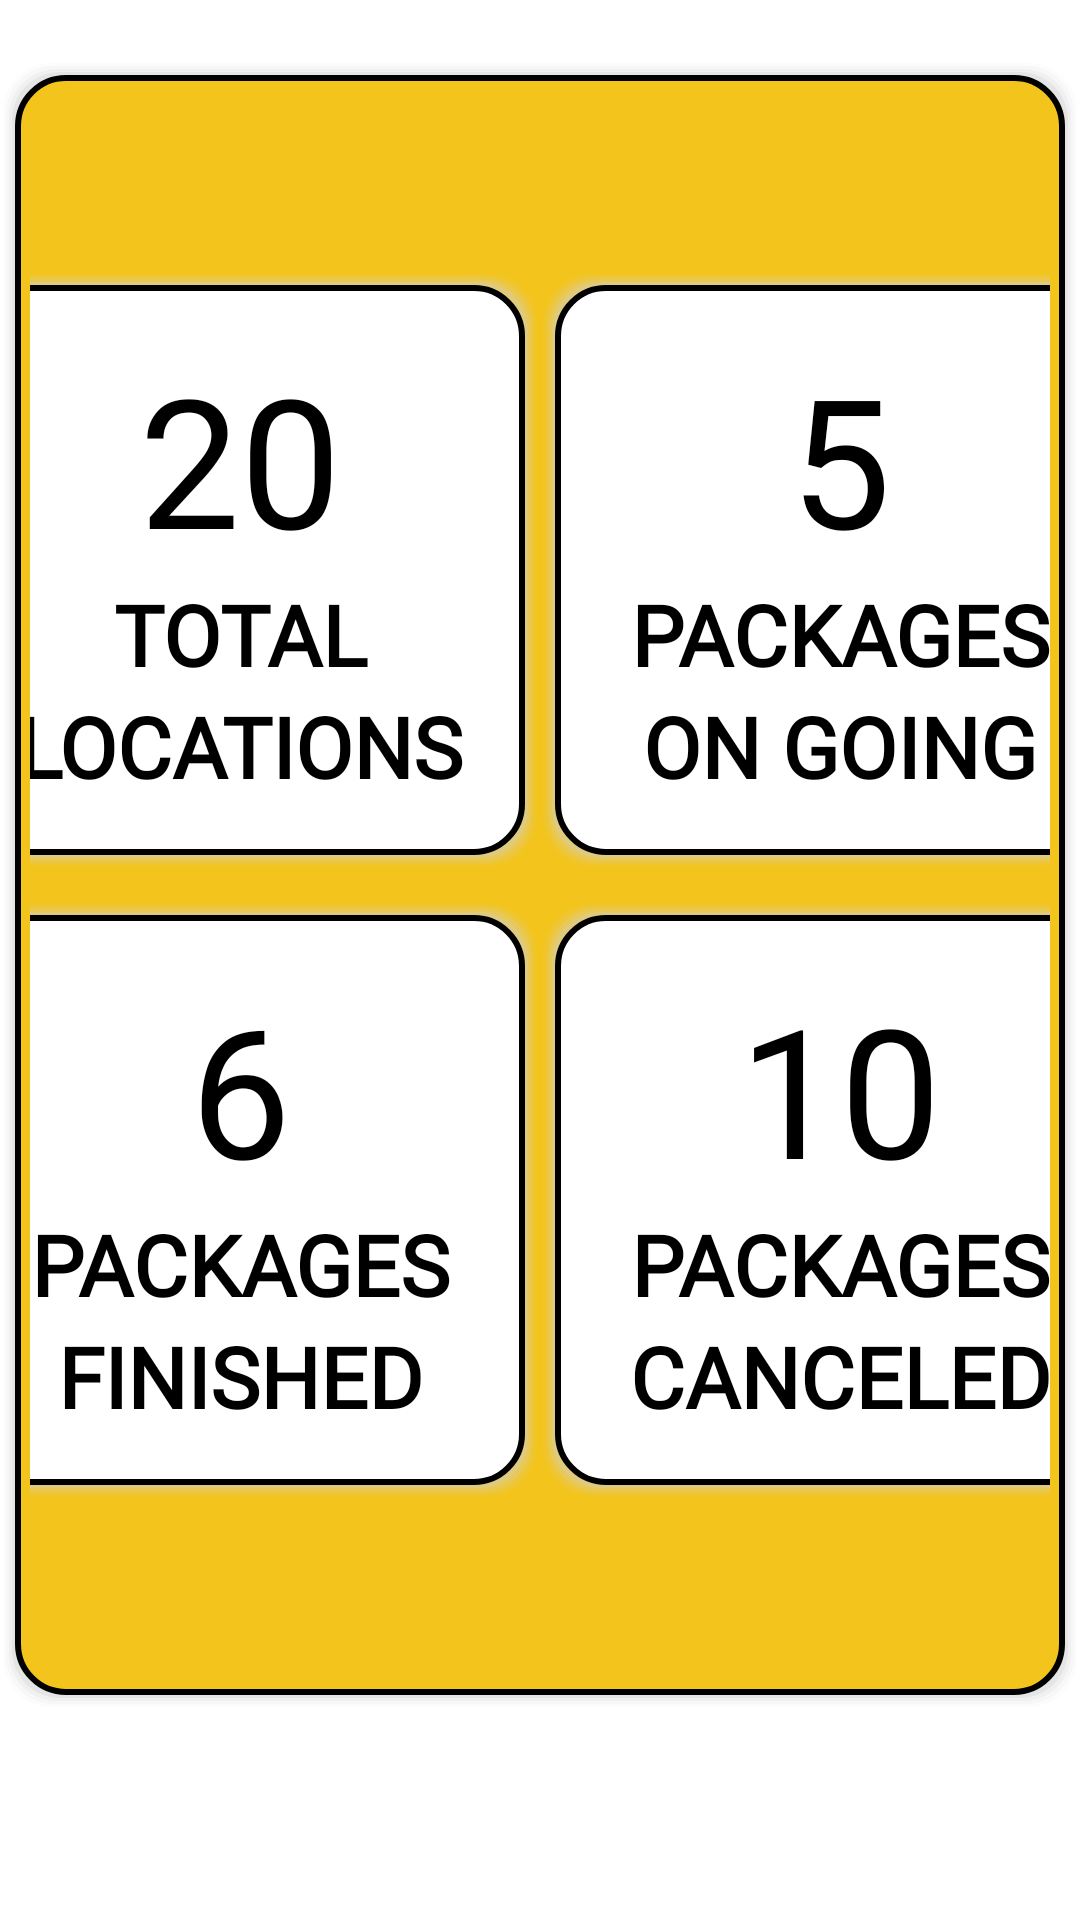

Write the Android layout XML for this screen, with the resource values it uses.
<!-- AndroidManifest.xml: application theme Theme.TheWholeShare -->
<!-- res/layout/fragment_admin_home.xml -->
<?xml version="1.0" encoding="utf-8"?>
<LinearLayout xmlns:android="http://schemas.android.com/apk/res/android"
    xmlns:tools="http://schemas.android.com/tools"
    android:layout_width="match_parent"
    android:layout_height="match_parent"
    tools:context=".fragments.AdminHomeFragment">


    <LinearLayout
        android:layout_width="match_parent"
        android:layout_height="550dp"
        android:layout_marginTop="20dp"
        android:layout_marginBottom="10dp"
        android:background="@drawable/rounded_square_1"
        android:gravity="center"
        android:orientation="vertical">


        <LinearLayout
            android:layout_width="match_parent"
            android:layout_height="200dp"
            android:layout_marginLeft="5dp"
            android:layout_marginRight="5dp"
            android:gravity="center"
            android:orientation="horizontal">

            <LinearLayout
                android:layout_width="200dp"
                android:layout_height="200dp"
                android:background="@drawable/rounded_square_2"
                android:gravity="center"
                android:orientation="vertical"
                android:textAlignment="center">

                <TextView
                    android:id="@+id/tvTotalLoc_homeAdmin"
                    android:layout_width="match_parent"
                    android:layout_height="wrap_content"
                    android:fontFamily="@font/montserrat_bold"
                    android:text="20"
                    android:textAlignment="center"
                    android:textColor="#000000"
                    android:textSize="60sp" />

                <TextView
                    android:id="@+id/textView19"
                    android:layout_width="match_parent"
                    android:layout_height="wrap_content"
                    android:fontFamily="@font/montserrat"
                    android:text="TOTAL"
                    android:textAlignment="center"
                    android:textColor="#000000"
                    android:textSize="28sp"
                    android:textStyle="bold" />

                <TextView
                    android:id="@+id/textView20"
                    android:layout_width="match_parent"
                    android:layout_height="wrap_content"
                    android:fontFamily="@font/montserrat"
                    android:text="LOCATIONS"
                    android:textAlignment="center"
                    android:textColor="#000000"
                    android:textSize="28sp"
                    android:textStyle="bold" />
            </LinearLayout>

            <LinearLayout
                android:layout_width="200dp"
                android:layout_height="200dp"
                android:background="@drawable/rounded_square_2"
                android:gravity="center"
                android:orientation="vertical">

                <TextView
                    android:id="@+id/tvTotalPackagesOnGoing_homeAdmin"
                    android:layout_width="match_parent"
                    android:layout_height="wrap_content"
                    android:fontFamily="@font/montserrat_bold"
                    android:text="5"
                    android:textAlignment="center"
                    android:textColor="#000000"
                    android:textSize="60sp" />

                <TextView
                    android:id="@+id/textView25"
                    android:layout_width="match_parent"
                    android:layout_height="wrap_content"
                    android:fontFamily="@font/montserrat"
                    android:text="PACKAGES"
                    android:textAlignment="center"
                    android:textColor="#000000"
                    android:textSize="28sp"
                    android:textStyle="bold" />

                <TextView
                    android:id="@+id/textView26"
                    android:layout_width="match_parent"
                    android:layout_height="wrap_content"
                    android:fontFamily="@font/montserrat"
                    android:text="ON GOING"
                    android:textAlignment="center"
                    android:textColor="#000000"
                    android:textSize="28sp"
                    android:textStyle="bold" />
            </LinearLayout>
        </LinearLayout>

        <LinearLayout
            android:layout_width="match_parent"
            android:layout_height="200dp"
            android:layout_marginLeft="5dp"
            android:layout_marginTop="10dp"
            android:layout_marginRight="5dp"
            android:gravity="center"
            android:orientation="horizontal">

            <LinearLayout
                android:layout_width="200dp"
                android:layout_height="200dp"
                android:background="@drawable/rounded_square_2"
                android:gravity="center"
                android:orientation="vertical">

                <TextView
                    android:id="@+id/tvTotalFinishedPackage_homeAdmin"
                    android:layout_width="match_parent"
                    android:layout_height="wrap_content"
                    android:fontFamily="@font/montserrat_bold"
                    android:text="6"
                    android:textAlignment="center"
                    android:textColor="#000000"
                    android:textSize="60sp" />

                <TextView
                    android:id="@+id/textView22"
                    android:layout_width="match_parent"
                    android:layout_height="wrap_content"
                    android:fontFamily="@font/montserrat"
                    android:text="PACKAGES"
                    android:textAlignment="center"
                    android:textColor="#000000"
                    android:textSize="28sp"
                    android:textStyle="bold" />

                <TextView
                    android:id="@+id/textView23"
                    android:layout_width="match_parent"
                    android:layout_height="wrap_content"
                    android:fontFamily="@font/montserrat"
                    android:text="FINISHED"
                    android:textAlignment="center"
                    android:textColor="#000000"
                    android:textSize="28sp"
                    android:textStyle="bold" />
            </LinearLayout>

            <LinearLayout
                android:layout_width="200dp"
                android:layout_height="200dp"
                android:background="@drawable/rounded_square_2"
                android:gravity="center"
                android:orientation="vertical">

                <TextView
                    android:id="@+id/tvTotalCanceledPackages_homeAdmin"
                    android:layout_width="match_parent"
                    android:layout_height="wrap_content"
                    android:fontFamily="@font/montserrat_bold"
                    android:text="10"
                    android:textAlignment="center"
                    android:textColor="#000000"
                    android:textSize="60sp" />

                <TextView
                    android:id="@+id/textView28"
                    android:layout_width="match_parent"
                    android:layout_height="wrap_content"
                    android:fontFamily="@font/montserrat"
                    android:text="PACKAGES"
                    android:textAlignment="center"
                    android:textColor="#000000"
                    android:textSize="28sp"
                    android:textStyle="bold" />

                <TextView
                    android:id="@+id/textView29"
                    android:layout_width="match_parent"
                    android:layout_height="wrap_content"
                    android:fontFamily="@font/montserrat"
                    android:text="CANCELED"
                    android:textAlignment="center"
                    android:textColor="#000000"
                    android:textSize="28sp"
                    android:textStyle="bold" />
            </LinearLayout>
        </LinearLayout>
    </LinearLayout>



</LinearLayout>
<!-- resources referenced by this layout -->
<resources>
  <!-- drawable rounded_square_2 (drawable) -->
  <?xml version="1.0" encoding="utf-8"?>
  <layer-list xmlns:android="http://schemas.android.com/apk/res/android" >
  
      
      <item>
          <shape>
  
              <padding
                  android:bottom="1dp"
                  android:left="1dp"
                  android:right="1dp"
                  android:top="1dp" />
  
              <solid android:color="#00CCCCCC" />
  
              <corners android:radius="16dp" />
          </shape>
      </item>
      <item>
          <shape>
              <padding
                  android:bottom="1dp"
                  android:left="1dp"
                  android:right="1dp"
                  android:top="1dp" />
  
              <solid android:color="#10CCCCCC" />
  
              <corners android:radius="16dp" />
          </shape>
      </item>
      <item>
          <shape>
              <padding
                  android:bottom="1dp"
                  android:left="1dp"
                  android:right="1dp"
                  android:top="1dp" />
  
              <solid android:color="#20CCCCCC" />
  
              <corners android:radius="16dp" />
          </shape>
      </item>
      <item>
          <shape>
              <padding
                  android:bottom="1dp"
                  android:left="1dp"
                  android:right="1dp"
                  android:top="1dp" />
  
              <solid android:color="#30CCCCCC" />
  
              <corners android:radius="16dp" />
          </shape>
      </item>
      <item>
          <shape>
              <padding
                  android:bottom="1dp"
                  android:left="1dp"
                  android:right="1dp"
                  android:top="1dp" />
  
              <solid android:color="#50CCCCCC" />
  
              <corners android:radius="16dp" />
          </shape>
      </item>
  
      
      <item>
          <shape>
              <stroke android:width="2dp" android:color="@color/black" />
              <solid android:color="@color/white" />
  
              <corners android:radius="16dp" />
          </shape>
      </item>
  
  </layer-list>
  <style name="Theme.TheWholeShare" parent="Theme.MaterialComponents.DayNight.DarkActionBar">
          
          <item name="colorPrimary">@color/myYellow</item>
          <item name="colorPrimaryVariant">@color/myYellow</item>
          <item name="colorOnPrimary">@color/white</item>
          
          <item name="colorSecondary">@color/teal_200</item>
          <item name="colorSecondaryVariant">@color/teal_700</item>
          <item name="colorOnSecondary">@color/black</item>
          
          <item name="android:statusBarColor" tools:targetApi="l">?attr/colorPrimaryVariant</item>
          
      </style>
  <color name="black">#FF000000</color>
  <color name="myYellow">#F3C41B</color>
  <color name="white">#FFFFFFFF</color>
  <color name="teal_200">#FF03DAC5</color>
  <color name="teal_700">#FF018786</color>
</resources>
